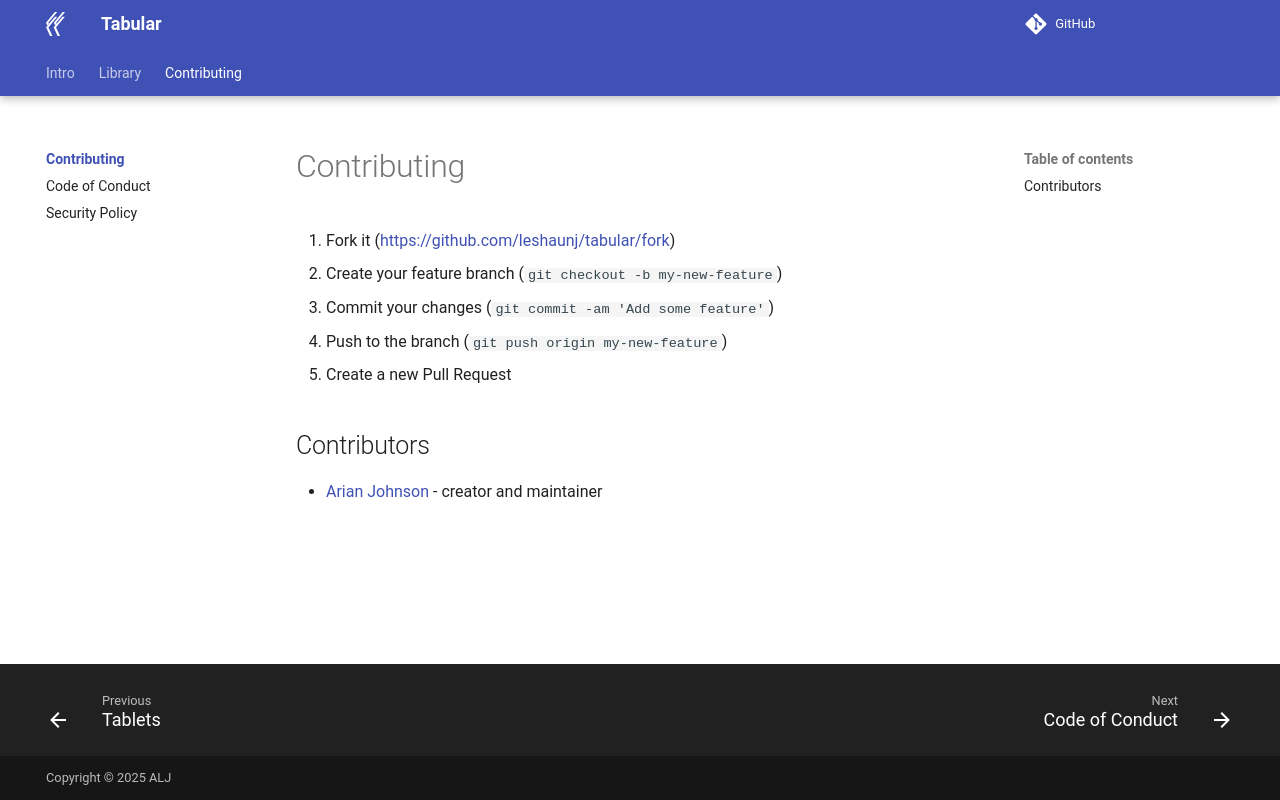

repository: LeShaunJ/tabular · page: 0.2.0/contributing/index.html · generator: mkdocs

# Contributing

1. Fork it (<https://github.com/leshaunj/tabular/fork>)
2. Create your feature branch (`git checkout -b my-new-feature`)
3. Commit your changes (`git commit -am 'Add some feature'`)
4. Push to the branch (`git push origin my-new-feature`)
5. Create a new Pull Request

## Contributors

- [Arian Johnson](https://github.com/leshaunj) - creator and maintainer
